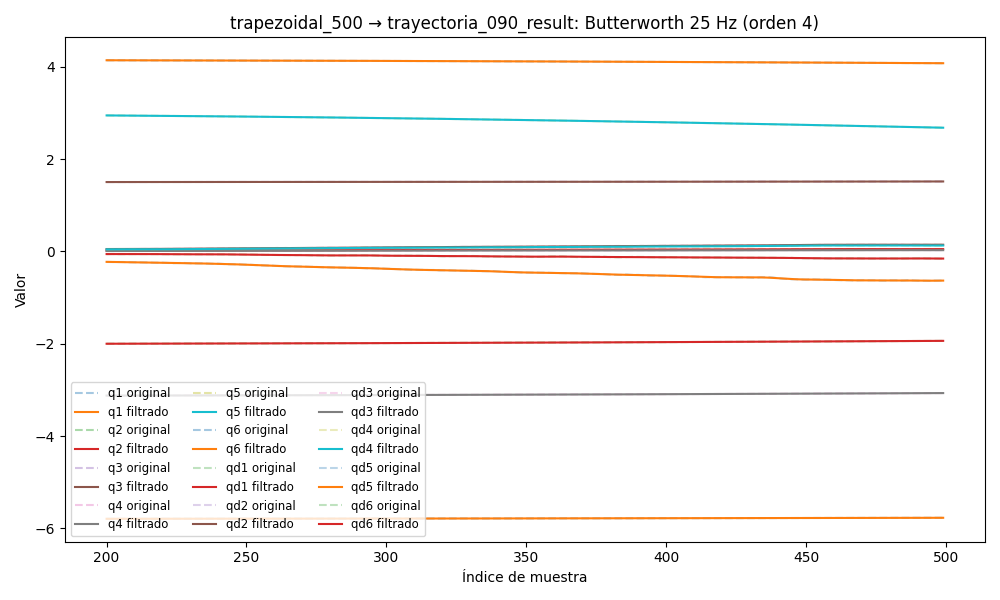

Data behind this chart, as committed beside it:
timestamp, q1, q2, q3, q4, q5, q6, qd1, qd2, qd3, qd4, qd5, qd6, tau1, tau2, tau3, tau4, tau5, tau6
1749048704, -5.797, -2.008, 1.503, -3.132, 2.987, 4.154, 0.005743, -0.002113, -0.0003275, 0.0007945, -0.0001038, -0.002394, -0.04399, -0.2436, -0.9047, 0.1952, 0.3382, 0.009953
1749048704, -5.797, -2.008, 1.503, -3.132, 2.987, 4.154, 0.005199, -0.001988, -0.0003266, 0.0007173, -9.807307189129364e-05, -0.002274, -0.01433, -0.2926, -0.919, 0.2121, 0.3318, -0.002
1749048704, -5.797, -2.008, 1.503, -3.132, 2.987, 4.154, 0.004665, -0.001872, -0.0003258, 0.0006424, -9.112035895685536e-05, -0.002156, -0.003565, -0.286, -0.9226, 0.2156, 0.3211, 0.00702
1749048704, -5.797, -2.008, 1.503, -3.132, 2.987, 4.154, 0.004151, -0.001775, -0.0003249, 0.000572, -8.311982661516597e-05, -0.00204, -0.01659, -0.2808, -0.9159, 0.2075, 0.341, 0.0153
1749048704, -5.797, -2.008, 1.503, -3.132, 2.987, 4.154, 0.003666, -0.001702, -0.0003238, 0.0005078, -7.436167407292419e-05, -0.001927, -0.01029, -0.2959, -0.9213, 0.2098, 0.3463, 0.01034
1749048704, -5.797, -2.008, 1.503, -3.132, 2.987, 4.154, 0.003214, -0.001656, -0.0003226, 0.0004509, -6.529757382562159e-05, -0.001816, 0.0003657, -0.303, -0.9076, 0.2144, 0.3393, -0.001429
1749048704, -5.797, -2.008, 1.503, -3.132, 2.987, 4.154, 0.002801, -0.00164, -0.0003209, 0.0004021, -5.6536310701363253e-05, -0.001709, -0.02842, -0.3043, -0.9112, 0.1876, 0.3515, 0.007654
1749048704, -5.797, -2.008, 1.503, -3.132, 2.987, 4.154, 0.002431, -0.001651, -0.0003188, 0.0003617, -4.8820653234055406e-05, -0.001605, -0.01803, -0.2835, -0.9053, 0.2024, 0.3476, 0.01774
1749048704, -5.797, -2.008, 1.503, -3.132, 2.987, 4.154, 0.002103, -0.001688, -0.0003161, 0.0003293, -4.298286467956603e-05, -0.001503, -0.02513, -0.2819, -0.9099, 0.2037, 0.3492, 0.01032
1749048704, -5.797, -2.008, 1.503, -3.132, 2.987, 4.154, 0.001817, -0.001745, -0.0003127, 0.0003042, -3.9877941396607564e-05, -0.001403, -0.01989, -0.3065, -0.8962, 0.2014, 0.3611, 0.02142
1749048704, -5.797, -2.008, 1.503, -3.132, 2.987, 4.154, 0.001571, -0.001819, -0.0003086, 0.0002855, -4.029591445631175e-05, -0.001305, -0.03625, -0.3095, -0.9084, 0.206, 0.3515, 0.01675
1749048704, -5.797, -2.008, 1.503, -3.131, 2.987, 4.154, 0.001361, -0.001902, -0.0003039, 0.0002719, -4.485726620865946e-05, -0.001208, -0.02041, -0.2703, -0.9095, 0.2061, 0.3625, 0.01668
1749048704, -5.797, -2.008, 1.503, -3.131, 2.987, 4.154, 0.001185, -0.001991, -0.0002984, 0.0002622, -5.389851825097425e-05, -0.001113, -0.02622, -0.2864, -0.9065, 0.1936, 0.3718, 0.03011
1749048704, -5.797, -2.008, 1.503, -3.131, 2.987, 4.154, 0.001037, -0.00208, -0.0002923, 0.0002551, -6.735808293418301e-05, -0.00102, -0.0143, -0.323, -0.9029, 0.1937, 0.3648, 0.02262
1749048704, -5.797, -2.008, 1.503, -3.131, 2.987, 4.154, 0.0009126, -0.002165, -0.0002856, 0.0002496, -8.467520861937995e-05, -0.0009292, -0.03347, -0.2919, -0.9145, 0.1845, 0.3617, 0.01979
1749048704, -5.797, -2.008, 1.503, -3.131, 2.987, 4.154, 0.0008074, -0.002244, -0.0002785, 0.0002445, -0.0001047, -0.0008424, -0.02007, -0.2909, -0.9062, 0.2062, 0.3675, 0.01542
1749048704, -5.797, -2.008, 1.503, -3.131, 2.987, 4.154, 0.0007172, -0.002313, -0.0002709, 0.0002391, -0.0001257, -0.0007604, -0.04045, -0.2838, -0.9052, 0.1954, 0.355, 0.02714
1749048704, -5.797, -2.008, 1.503, -3.131, 2.987, 4.154, 0.0006383, -0.002373, -0.000263, 0.000233, -0.0001455, -0.0006845, -0.03888, -0.2912, -0.8988, 0.1792, 0.3693, 0.02322
1749048704, -5.797, -2.008, 1.503, -3.131, 2.987, 4.154, 0.0005674, -0.00242, -0.0002549, 0.0002257, -0.0001611, -0.0006158, -0.04077, -0.2946, -0.9009, 0.1785, 0.3695, 0.02102
1749048704, -5.797, -2.008, 1.503, -3.131, 2.987, 4.154, 0.000502, -0.002456, -0.0002466, 0.000217, -0.0001696, -0.0005555, -0.05973, -0.2995, -0.9062, 0.1828, 0.3635, 0.01259
1749048704, -5.797, -2.008, 1.503, -3.131, 2.987, 4.154, 0.0004404, -0.002481, -0.0002382, 0.0002071, -0.0001678, -0.0005042, -0.04452, -0.291, -0.8953, 0.1844, 0.3674, 0.0155
1749048704, -5.797, -2.008, 1.503, -3.131, 2.987, 4.154, 0.0003813, -0.002492, -0.0002298, 0.0001961, -0.0001531, -0.0004623, -0.02869, -0.316, -0.8889, 0.1709, 0.3739, 0.03526
1749048704, -5.797, -2.008, 1.503, -3.131, 2.987, 4.154, 0.0003244, -0.00249, -0.0002215, 0.000184, -0.0001233, -0.0004297, -0.02869, -0.316, -0.8889, 0.1709, 0.3739, 0.03526
1749048704, -5.797, -2.008, 1.503, -3.132, 2.987, 4.154, 0.0002696, -0.002474, -0.0002133, 0.0001713, -7.769390247248093e-05, -0.0004057, -0.0657, -0.2867, -0.9017, 0.1629, 0.3699, 0.02394
1749048704, -5.797, -2.008, 1.503, -3.132, 2.987, 4.154, 0.0002176, -0.002443, -0.0002054, 0.0001583, -1.6996482286684576e-05, -0.000389, -0.09036, -0.283, -0.8931, 0.1887, 0.366, 0.02816
1749048704, -5.797, -2.008, 1.503, -3.132, 2.987, 4.154, 0.0001692, -0.002395, -0.0001977, 0.0001452, 5.5997159167838394e-05, -0.000378, -0.0504, -0.2766, -0.9018, 0.1866, 0.3764, 0.03225
1749048704, -5.797, -2.008, 1.503, -3.132, 2.987, 4.154, 0.0001254, -0.002329, -0.0001904, 0.0001324, 0.0001362, -0.0003702, -0.08995, -0.2807, -0.8896, 0.1522, 0.3704, 0.02644
1749048704, -5.797, -2.008, 1.503, -3.132, 2.987, 4.154, 8.717335159464865e-05, -0.002246, -0.0001834, 0.0001201, 0.0002159, -0.0003631, -0.09118, -0.2761, -0.9098, 0.1818, 0.3751, 0.03588
1749048704, -5.797, -2.008, 1.503, -3.132, 2.987, 4.154, 5.5327174177211303e-05, -0.002146, -0.0001769, 0.0001085, 0.0002852, -0.0003537, -0.0571, -0.2782, -0.8835, 0.1621, 0.3879, 0.0536
1749048704, -5.797, -2.008, 1.503, -3.132, 2.987, 4.154, 3.036943587696855e-05, -0.002032, -0.0001707, 9.780129606228781e-05, 0.0003317, -0.0003394, -0.08541, -0.2794, -0.892, 0.1566, 0.3778, 0.02177
1749048704, -5.797, -2.008, 1.503, -3.132, 2.987, 4.154, 1.242601904101336e-05, -0.001905, -0.000165, 8.812963340210279e-05, 0.0003415, -0.0003175, -0.09255, -0.3019, -0.8984, 0.1695, 0.3662, 0.04037
1749048704, -5.797, -2.008, 1.503, -3.132, 2.987, 4.154, 1.2006732358916203e-06, -0.001768, -0.0001595, 7.945848703105945e-05, 0.0002997, -0.0002862, -0.09575, -0.2634, -0.8683, 0.1561, 0.3621, 0.01798
1749048704, -5.797, -2.008, 1.503, -3.132, 2.987, 4.154, -4.025437552211631e-06, -0.001626, -0.000154, 7.165983889308076e-05, 0.0001914, -0.0002445, -0.1078, -0.2717, -0.8651, 0.148, 0.3492, 0.03218
1749048704, -5.797, -2.008, 1.503, -3.132, 2.987, 4.154, -4.356286209827547e-06, -0.001483, -0.0001484, 6.445379315967601e-05, 2.7472928096844077e-06, -0.0001928, -0.09387, -0.2684, -0.8787, 0.1585, 0.3391, 0.03492
1749048704, -5.797, -2.008, 1.503, -3.132, 2.987, 4.154, -1.2109070880115571e-06, -0.001343, -0.0001423, 5.738700647630744e-05, -0.0002777, -0.0001329, -0.09946, -0.2616, -0.8527, 0.153, 0.3136, 0.02151
1749048704, -5.797, -2.008, 1.503, -3.132, 2.987, 4.154, 3.773336101571197e-06, -0.001209, -0.0001353, 4.9824358197590434e-05, -0.0006583, -6.84122439759239e-05, -0.1184, -0.2401, -0.8472, 0.1392, 0.2873, 0.02549
1749048704, -5.797, -2.008, 1.503, -3.132, 2.987, 4.154, 8.858092907562796e-06, -0.001084, -0.0001269, 4.096334238847435e-05, -0.001143, -4.870758573054954e-06, -0.08948, -0.262, -0.8522, 0.1477, 0.2665, 0.02935
1749048704, -5.797, -2.008, 1.503, -3.132, 2.987, 4.154, 1.23360304873322e-05, -0.0009687, -0.0001166, 2.9881362426012325e-05, -0.001731, 5.0485291067063506e-05, -0.06574, -0.2575, -0.8349, 0.1485, 0.2628, 0.02595
1749048704, -5.797, -2.008, 1.503, -3.132, 2.987, 4.154, 1.2671490979209015e-05, -0.0008619, -0.0001039, 1.5624782094527112e-05, -0.002419, 8.880720251480577e-05, -0.08167, -0.2714, -0.8298, 0.1426, 0.2115, 0.01975
1749048704, -5.797, -2.008, 1.503, -3.132, 2.987, 4.154, 8.643399241148388e-06, -0.0007611, -8.828111559915928e-05, -2.6554583443203194e-06, -0.003195, 0.0001001, -0.06691, -0.2378, -0.8327, 0.1466, 0.1836, 0.01507
1749048704, -5.797, -2.008, 1.503, -3.132, 2.987, 4.154, -5.167233554536856e-07, -0.0006619, -6.933711080549282e-05, -2.5523333346119316e-05, -0.004049, 7.368727851821869e-05, -0.08291, -0.2348, -0.8223, 0.1513, 0.171, 0.02235
1749048704, -5.797, -2.008, 1.503, -3.132, 2.987, 4.154, -1.4999727332251513e-05, -0.0005579, -4.6773291368791935e-05, -5.304173125366429e-05, -0.004967, -8.077004118548978e-07, -0.09057, -0.2447, -0.8195, 0.1546, 0.1559, 0.0114
1749048704, -5.797, -2.008, 1.503, -3.132, 2.986, 4.154, -3.431573332486838e-05, -0.0004419, -2.042408584133541e-05, -8.453788870784009e-05, -0.005934, -0.0001329, -0.07718, -0.2257, -0.8117, 0.1535, 0.1146, 0.0002116
1749048704, -5.797, -2.008, 1.503, -3.132, 2.986, 4.154, -5.7222285525145325e-05, -0.0003057, 9.72466767902085e-06, -0.0001184, -0.006938, -0.0003301, -0.08239, -0.2166, -0.802, 0.1524, 0.1234, -0.003543
1749048704, -5.797, -2.008, 1.503, -3.132, 2.986, 4.154, -8.169251943024497e-05, -0.000141, 4.353756216164106e-05, -0.0001517, -0.007968, -0.0005975, -0.08649, -0.1768, -0.8045, 0.1604, 0.1241, -5.02169132232666e-05
1749048704, -5.797, -2.008, 1.503, -3.132, 2.986, 4.154, -0.0001049, 5.975908720582795e-05, 8.07473050157689e-05, -0.0001805, -0.009019, -0.0009368, -0.06755, -0.1726, -0.7827, 0.1629, 0.1198, -0.003522
1749048704, -5.797, -2.008, 1.503, -3.132, 2.986, 4.154, -0.0001234, 0.0003034, 0.000121, -0.0001993, -0.01009, -0.001346, -0.04559, -0.1698, -0.7822, 0.1695, 0.09911, -0.01315
1749048704, -5.797, -2.008, 1.503, -3.132, 2.986, 4.154, -0.0001331, 0.0005954, 0.0001638, -0.0002013, -0.01117, -0.001821, -0.06687, -0.1591, -0.7869, 0.1771, 0.09558, -0.01984
1749048704, -5.797, -2.008, 1.503, -3.132, 2.986, 4.154, -0.0001295, 0.0009392, 0.0002088, -0.0001785, -0.01228, -0.002352, -0.05315, -0.1113, -0.7835, 0.1827, 0.08504, -0.02229
1749048704, -5.797, -2.008, 1.503, -3.132, 2.986, 4.154, -0.0001077, 0.001337, 0.0002555, -0.0001223, -0.01342, -0.002929, -0.05168, -0.1024, -0.7681, 0.1975, 0.08584, -0.01193
1749048704, -5.797, -2.008, 1.503, -3.132, 2.986, 4.154, -6.324289158721144e-05, 0.001789, 0.0003034, -2.3390354454931218e-05, -0.01459, -0.003541, -0.0575, -0.09963, -0.7778, 0.1991, 0.1014, -0.03303
1749048704, -5.797, -2.008, 1.503, -3.132, 2.986, 4.154, 8.475526702325506e-06, 0.002294, 0.0003524, 0.0001274, -0.0158, -0.004177, -0.03074, -0.1254, -0.7541, 0.1993, 0.06755, -0.0123
1749048704, -5.797, -2.008, 1.503, -3.132, 2.986, 4.154, 0.0001113, 0.002849, 0.0004021, 0.0003388, -0.01706, -0.004827, -0.01064, -0.09192, -0.7706, 0.2098, 0.05752, -0.00745
1749048704, -5.797, -2.008, 1.503, -3.131, 2.986, 4.154, 0.0002482, 0.003452, 0.0004524, 0.0006183, -0.01837, -0.005481, -0.01916, -0.05446, -0.7651, 0.2438, 0.05615, -0.03204
1749048704, -5.797, -2.008, 1.503, -3.131, 2.986, 4.154, 0.0004213, 0.004098, 0.0005034, 0.0009721, -0.01974, -0.006134, -0.001557, -0.06312, -0.7597, 0.2241, 0.04716, -0.04114
1749048704, -5.797, -2.008, 1.503, -3.131, 2.986, 4.154, 0.0006313, 0.00478, 0.000555, 0.001404, -0.02116, -0.006779, -0.01224, -0.05332, -0.7495, 0.2491, 0.05375, -0.03623
1749048704, -5.797, -2.008, 1.503, -3.131, 2.986, 4.154, 0.0008775, 0.005493, 0.0006072, 0.001917, -0.02265, -0.007415, -0.001872, -0.05467, -0.7549, 0.2496, 0.03686, -0.03559
1749048704, -5.797, -2.008, 1.503, -3.131, 2.986, 4.154, 0.001158, 0.006229, 0.00066, 0.002509, -0.02421, -0.008038, -0.02007, -0.06518, -0.7325, 0.2475, 0.0364, -0.03391
1749048704, -5.797, -2.008, 1.503, -3.131, 2.986, 4.154, 0.001469, 0.006978, 0.0007133, 0.003176, -0.02582, -0.008645, 0.001823, -0.03223, -0.7479, 0.268, 0.03286, -0.04449
1749048704, -5.797, -2.008, 1.503, -3.131, 2.986, 4.154, 0.001806, 0.007729, 0.0007669, 0.003912, -0.02751, -0.009234, 0.005573, -0.02443, -0.7135, 0.2714, 0.02658, -0.0532
... 3,242 more rows
